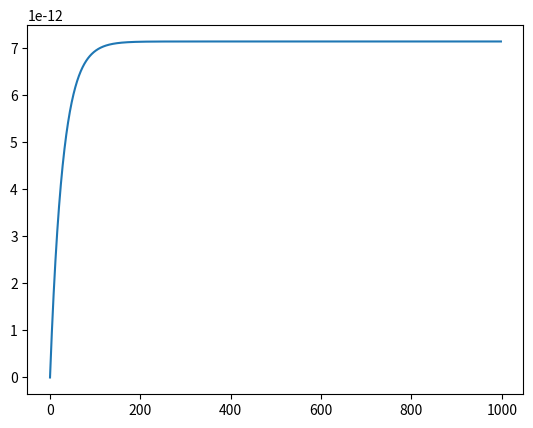

Generate this figure with matplotlib:
import matplotlib.pyplot as plt

x_list = []
y_list = []
total = 0

for i in range(999):
    x_list.append(i)
    y_list.append(total)
    total*=(1-0.035)
    total+=2.5*(10**(-13))
print(total)
plt.plot(x_list, y_list)
plt.show()
